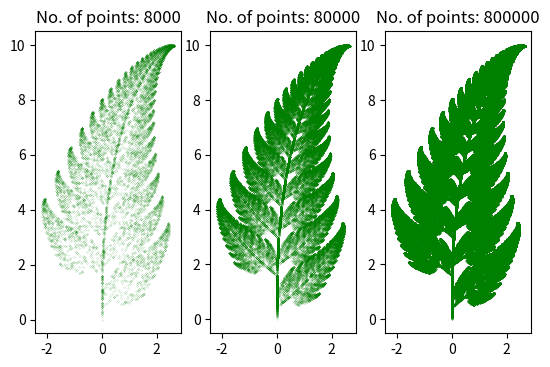

Here is the Python script that generated this plot:
"""
Barnsley fern

https://en.wikipedia.org/wiki/Barnsley_fern
https://en.wikipedia.org/wiki/Affine_transformation
"""

import random
from typing import NewType, Callable
from enum import Enum, unique

import numpy as np


@unique
class TransformationType(Enum):
    F1 = "f1"
    F2 = "f2"
    F3 = "f3"
    F4 = "f4"


Transformation = NewType("Transformation", Callable[[TransformationType], TransformationType])

TRANSFORMATION_PARAMETERS = {
    TransformationType.F1: (np.array([[0, 0], [0, 0.16]]), np.array([0, 0])),
    TransformationType.F2: (np.array([[0.85, 0.04], [-0.04, 0.85]]), np.array([0, 1.60])),
    TransformationType.F3: (np.array([[0.2, -0.26], [0.23, 0.22]]), np.array([0, 1.60])),
    TransformationType.F4: (np.array([[-0.15, 0.28], [0.26, 0.24]]), np.array([0, 0.44])),
}


def draw_transformation_type():
    number = random.uniform(0, 1)
    if 0 < number < 0.01:
        # probability 0.01
        return TransformationType.F1
    elif 0.01 <= number < 0.86:
        # probability 0.85
        return TransformationType.F2
    elif 0.86 <= number < 0.93:
        # probability 0.07
        return TransformationType.F3
    else:
        # probability 0.07
        return TransformationType.F4


def transformation(A: np.ndarray, b: np.ndarray, x: np.ndarray) -> np.ndarray:
    return A.dot(x) + b


def get_transformation_strategy(transformation_type: TransformationType) -> Transformation:
    A, b = TRANSFORMATION_PARAMETERS[transformation_type]

    def transformation_impl(x: np.ndarray) -> np.ndarray:
        return transformation(A, b, x)

    return transformation_impl


def generate_transformations(number_of_transformations_to_generate: int) -> Transformation:
    for _ in range(number_of_transformations_to_generate):
        transformation_type = draw_transformation_type()
        yield get_transformation_strategy(transformation_type)


def barnsley_fern(number_of_points: int) -> np.ndarray:
    point = np.array([0, 0])  # initial point (x, y) = (0, 0)

    for transformation_impl in generate_transformations(number_of_points):
        transformed = transformation_impl(point)
        yield point
        point = transformed


if __name__ == "__main__":
    import matplotlib.pyplot as plt


    def subplot(number_of_points, axies):
        calculated_points = np.array(list(barnsley_fern(number_of_points))).transpose()
        x = calculated_points[0][:]
        y = calculated_points[1][:]

        axies.set_aspect("equal", "box")
        plt.scatter(x, y, s=0.01, c="g")
        plt.title(f"No. of points: {number_of_points}")


    fig = plt.figure()

    ax = fig.add_subplot(131)
    subplot(8000, ax)

    ax = fig.add_subplot(132)
    subplot(80000, ax)

    ax = fig.add_subplot(133)
    subplot(800000, ax)

    plt.show()
